Labelled photos from "data_split", an image-classification folder in Adamsyaifullah/ADAM_SYAIFULLAH. The possible labels are: mild demented, moderate demented, non demented, very mild demented.

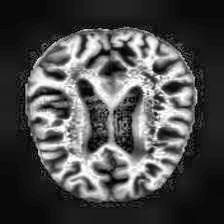
Label: non demented

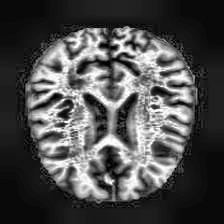
Label: very mild demented

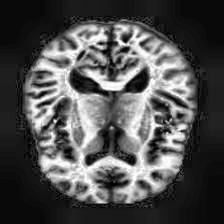
Label: non demented

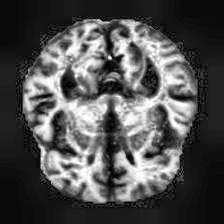
Label: mild demented

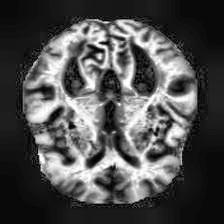
Label: very mild demented

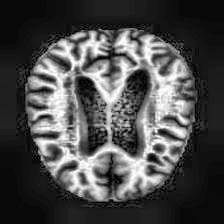
Label: mild demented
